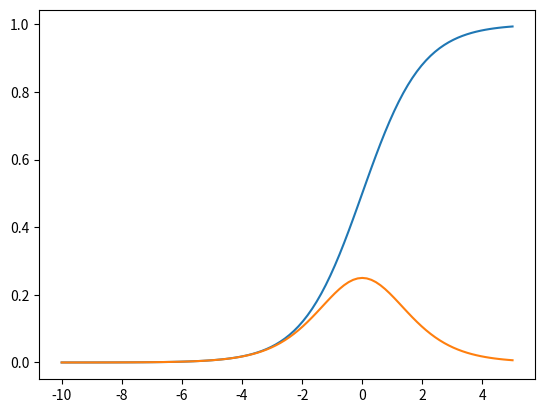

Reproduce this figure in Python.
"""Compute the derivative of a sigmoid function and visualize it"""
import numpy as np
from matplotlib import pyplot as plt

def sigmoid_fun(data):
    return 1/(1+np.exp(-data))

def der_sigmoid(data):
    return data * (1 -data)

def main():
    data = np.linspace(-10,5, 100)
    sig_val = sigmoid_fun(data)
    der_sig_val = der_sigmoid(sig_val)

    plt.subplot(1, 1, 1)
    plt.plot(data, sig_val, label="s-curve")
    plt.plot(data, der_sig_val, label="d-curve")
    plt.show()

if __name__ == '__main__':
    main()
